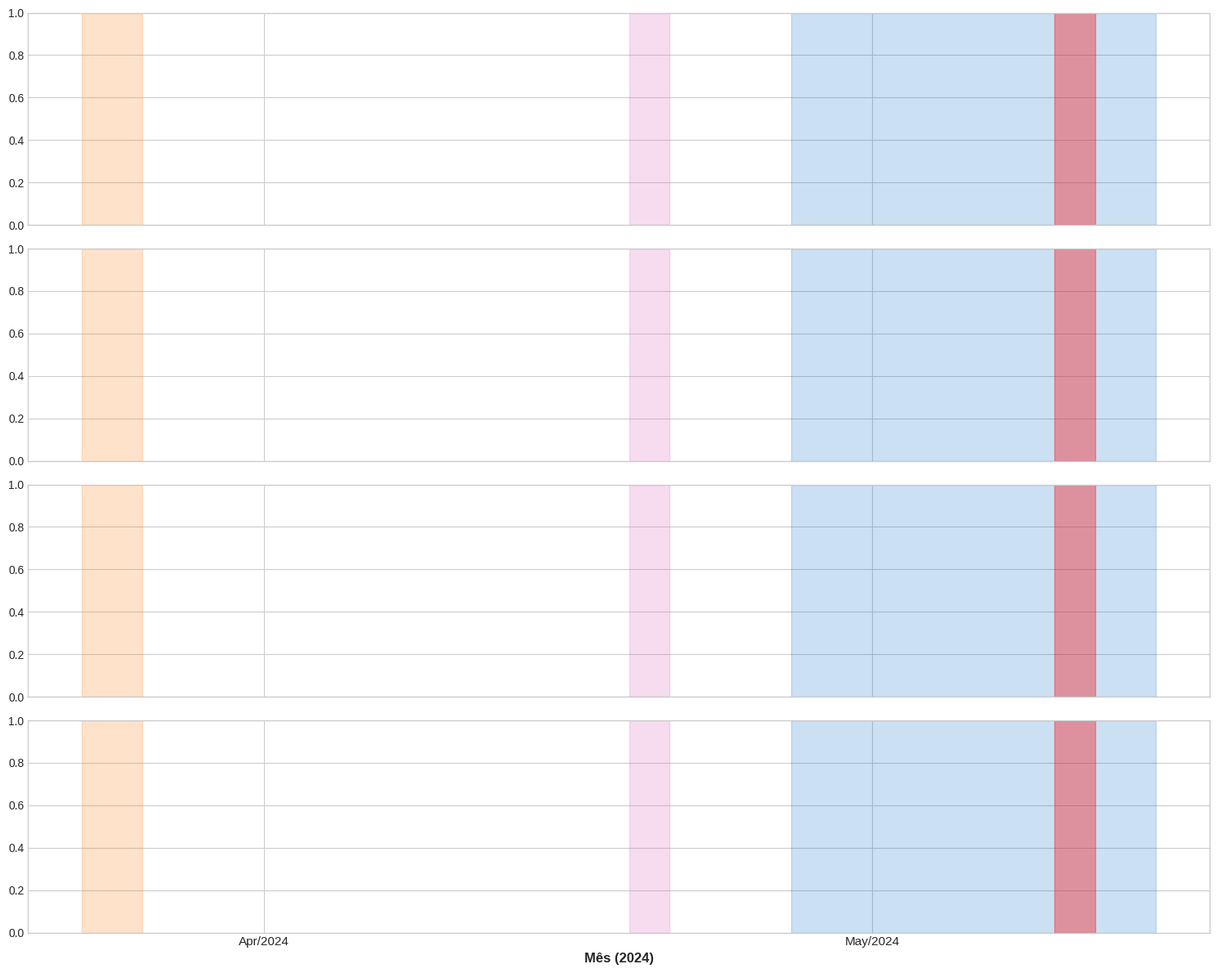

Here is the Python script that generated this plot: (Note: this script raises an exception after producing the figure.)
import os
import datetime
import pandas as pd
import numpy as np
import matplotlib.pyplot as plt
import matplotlib.dates as mdates

BASE_DIR = r"C:\Users\haas\github\clima_espacial_amas"
DATA_DIR = os.path.join(BASE_DIR, "dados_2024_completo")
PLOT_DIR = os.path.join(BASE_DIR, "graficos")

start_date = datetime.date(2024, 1, 1)
end_date = datetime.date(2024, 12, 31)
num_days = (end_date - start_date).days + 1
date_list = [start_date + datetime.timedelta(days=i) for i in range(num_days)]

def insert_time_gaps(df, max_gap_minutes=60):
    if df.empty: return df
    df = df.sort_values('datetime').reset_index(drop=True)
    time_diffs = df['datetime'].diff()
    gap_indices = df.index[time_diffs > datetime.timedelta(minutes=max_gap_minutes)].tolist()
    new_rows = []
    for idx in gap_indices:
        prev_dt = df.loc[idx - 1, 'datetime']
        gap_dt = prev_dt + datetime.timedelta(minutes=1)
        row = {col: np.nan for col in df.columns}
        row['datetime'] = gap_dt
        new_rows.append(row)
    if new_rows:
        df = pd.concat([df, pd.DataFrame(new_rows)]).sort_values('datetime').reset_index(drop=True)
    return df

def parse_mag(st_name, min_h, max_h):
    recs = []
    for dt in date_list:
        month_str = dt.strftime("%b").lower()
        day_str = dt.strftime("%d")
        filepath = os.path.join(DATA_DIR, f"{st_name.lower()}{day_str}{month_str}.24m")
        if os.path.exists(filepath):
            with open(filepath, 'r', encoding='utf-8') as f:
                for line in f:
                    if line.startswith('#') or 'DD MM YYYY' in line or 'EMBRACE' in line or not line.strip():
                        continue
                    parts = line.split()
                    if len(parts) >= 8:
                        try:
                            d, m, y, hh, mm = int(parts[0]), int(parts[1]), int(parts[2]), int(parts[3]), int(parts[4])
                            h_val = float(parts[6])
                            if min_h <= h_val <= max_h:
                                dt_obj = datetime.datetime(y, m, d, hh, mm)
                                recs.append({'datetime': dt_obj, 'H': h_val})
                        except ValueError:
                            continue
    df = pd.DataFrame(recs)
    if not df.empty:
        df = df.drop_duplicates('datetime').sort_values('datetime').reset_index(drop=True)
        df['H_median'] = df['H'].rolling(window=15, center=True, min_periods=1).median()
        df = df[abs(df['H'] - df['H_median']) < 250].drop(columns=['H_median'])
        df = insert_time_gaps(df, max_gap_minutes=60)
    return df

# Estações representativas do Perfil Latitudinal do Brasil em 2024:
# 1. SLZ (São Luís - MA) & ARA (Araguatins - TO) — Região Equatorial Norte (Próximas a Tatuoca / TTB-PA)
# 2. VSS (Vassouras - RJ) — Região Sudeste (INTERMAGNET ON)
# 3. SMS (São Martinho da Serra - RS) — Região Sul (AMAP)

df_slz = parse_mag('SLZ', 24000, 27000) # São Luís - MA (Equador Magnético)
df_ara = parse_mag('ARA', 23000, 26000) # Araguatins - TO (Norte)
df_vss = parse_mag('VSS', 17500, 19000) # Vassouras - RJ (INTERMAGNET ON)
df_sms = parse_mag('SMS', 16500, 17600) # São Martinho da Serra - RS (Sul)

plt.style.use('seaborn-v0_8-whitegrid' if 'seaborn-v0_8-whitegrid' in plt.style.available else 'default')
fig, (ax1, ax2, ax3, ax4) = plt.subplots(4, 1, figsize=(15, 12), sharex=True)

# 1. SLZ / Equador Magnético
if not df_slz.empty:
    ax1.plot(df_slz['datetime'], df_slz['H'], color='#e377c2', linewidth=1, label='SLZ (São Luís - MA) [Equador Magnético / Próximo a Tatuoca TTB-PA]')
    ax1.set_ylabel('SLZ H (nT)', fontsize=10, fontweight='bold', color='#e377c2')
    ax1.set_title('Perfil Latitudinal do Campo Magnético no Brasil — 2024 (Equador Magnético ao Sul)', fontsize=13, fontweight='bold', pad=12)
    ax1.grid(True, linestyle='--', alpha=0.6)
    ax1.legend(loc='upper right', frameon=True)

# 2. ARA / Norte
if not df_ara.empty:
    ax2.plot(df_ara['datetime'], df_ara['H'], color='#ff7f0e', linewidth=1, label='ARA (Araguatins - TO) [Região Norte]')
    ax2.set_ylabel('ARA H (nT)', fontsize=10, fontweight='bold', color='#ff7f0e')
    ax2.grid(True, linestyle='--', alpha=0.6)
    ax2.legend(loc='upper right', frameon=True)

# 3. VSS / Sudeste
if not df_vss.empty:
    ax3.plot(df_vss['datetime'], df_vss['H'], color='#1f77b4', linewidth=1, label='VSS (Vassouras - RJ) [Sudeste — INTERMAGNET / Observatório Nacional]')
    ax3.set_ylabel('VSS H (nT)', fontsize=10, fontweight='bold', color='#1f77b4')
    ax3.grid(True, linestyle='--', alpha=0.6)
    ax3.legend(loc='upper right', frameon=True)

# 4. SMS / Sul
if not df_sms.empty:
    ax4.plot(df_sms['datetime'], df_sms['H'], color='#2ca02c', linewidth=1, label='SMS (São Martinho da Serra - RS) [Sul — Anomalia Magnética AMAP]')
    ax4.set_ylabel('SMS H (nT)', fontsize=10, fontweight='bold', color='#2ca02c')
    ax4.grid(True, linestyle='--', alpha=0.6)
    ax4.legend(loc='upper right', frameon=True)

# Sombreamento dos eventos de 2024
for ax in [ax1, ax2, ax3, ax4]:
    ax.axvspan(datetime.datetime(2024, 3, 23), datetime.datetime(2024, 3, 26), color='#ff7f0e', alpha=0.22, label='Tempestade G4 (Março)')
    ax.axvspan(datetime.datetime(2024, 4, 19), datetime.datetime(2024, 4, 21), color='#e377c2', alpha=0.25)
    ax.axvspan(datetime.datetime(2024, 4, 27), datetime.datetime(2024, 5, 15), color='#0066cc', alpha=0.2, label='Chuvas RS')
    ax.axvspan(datetime.datetime(2024, 5, 10), datetime.datetime(2024, 5, 12), color='red', alpha=0.35, label='Supertempestade G5 / GLE 74')

ax4.xaxis.set_major_locator(mdates.MonthLocator())
ax4.xaxis.set_major_formatter(mdates.DateFormatter('%b/%Y'))
plt.xticks(rotation=0, ha='center', fontsize=11)
plt.xlabel('Mês (2024)', fontsize=12, fontweight='bold')
plt.tight_layout()

file_plot = os.path.join(PLOT_DIR, "perfil_latitudinal_equador_ao_sul_2024.png")
plt.savefig(file_plot, dpi=300, bbox_inches='tight')
plt.close()
print(f"Gráfico do perfil latitudinal Equador ao Sul salvo em: {file_plot}")
